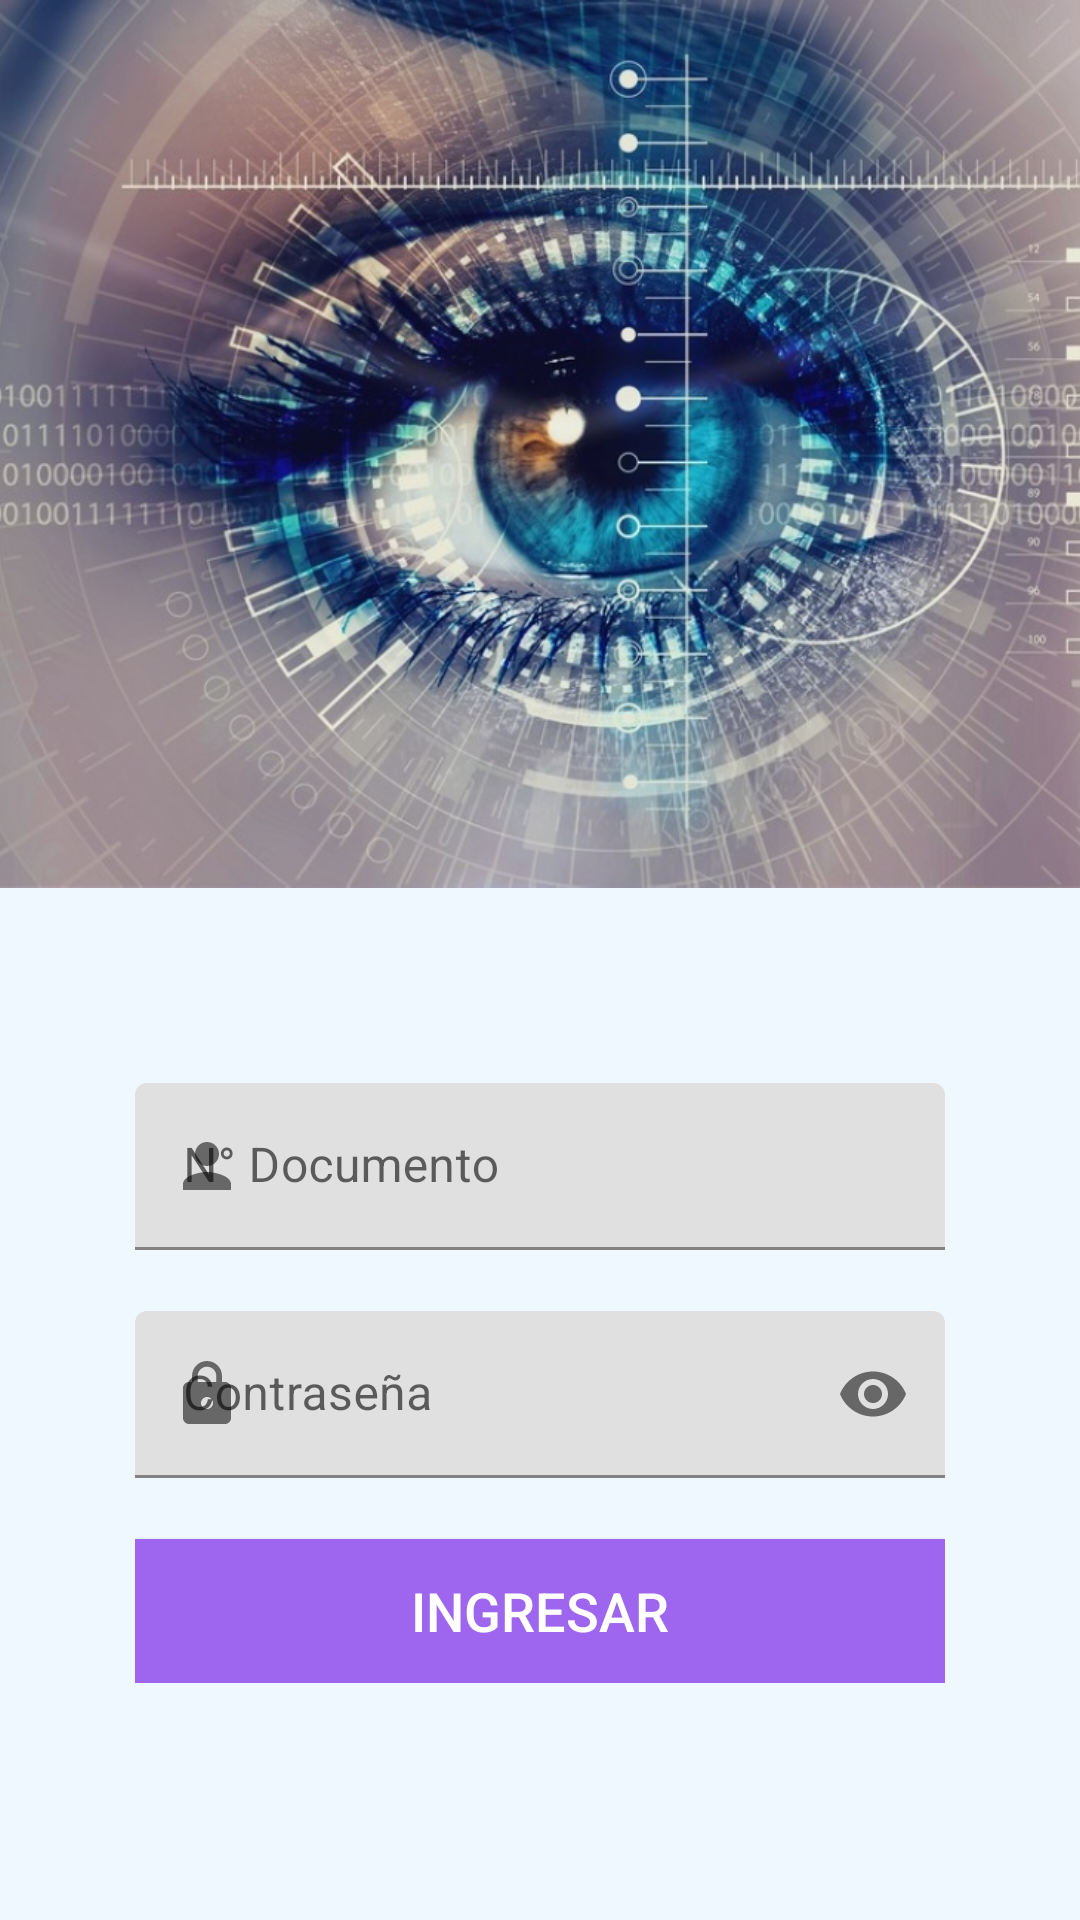

This screen was rendered from an Android layout file. Write that file and the resources it references.
<!-- AndroidManifest.xml: application theme MyMaterialTheme -->
<!-- res/layout/activity_login.xml -->
<?xml version="1.0" encoding="utf-8"?>
<LinearLayout xmlns:android="http://schemas.android.com/apk/res/android"
    xmlns:app="http://schemas.android.com/apk/res-auto"
    xmlns:tools="http://schemas.android.com/tools"
    android:layout_width="match_parent"
    android:layout_height="match_parent"
    android:background="#ED323643"
    android:orientation="vertical"
    android:weightSum="20"
    tools:context=".views.login.LoginActivity">

    <ImageView
        android:id="@+id/imagenLogin"
        android:layout_width="match_parent"
        android:layout_height="wrap_content"
        android:layout_weight="9"
        android:adjustViewBounds="true"
        android:contentDescription="@string/app_name"
        android:scaleType="centerCrop"
        android:src="@drawable/logo_login_final" />

    <LinearLayout
        android:backgroundTint="@color/AliceBlue"
        android:layout_width="match_parent"
        android:layout_height="wrap_content"
        android:layout_weight="11"
        android:background="@color/White"
        android:orientation="vertical"
        android:padding="10dp">


        <LinearLayout
            android:paddingTop="55dp"
            android:layout_width="match_parent"
            android:layout_height="wrap_content"
            android:orientation="vertical"
            android:paddingStart="35dp"
            android:paddingEnd="35dp">

            <com.google.android.material.textfield.TextInputLayout
                android:id="@+id/usuarioBiometriaLayout"
                android:layout_width="match_parent"
                android:layout_height="wrap_content"
                android:hint="@string/login_input_n_documento"
                app:errorEnabled="true"
                app:startIconDrawable="@drawable/ic_person_login_white">

                <com.google.android.material.textfield.TextInputEditText
                    android:id="@+id/usuarioBiometria"
                    android:layout_width="match_parent"
                    android:layout_height="wrap_content"
                    android:inputType="phone"
                    android:maxLength="12"
                    android:maxLines="1"
                    android:textColor="@color/Black"
                    android:textColorHint="@color/acj_azul"
                    android:textColorLink="@color/acj_naranja"
                    android:textSize="16sp" />
            </com.google.android.material.textfield.TextInputLayout>

            <com.google.android.material.textfield.TextInputLayout
                android:id="@+id/contraseniaBiometriaLayout"
                android:layout_width="match_parent"
                android:layout_height="wrap_content"
                android:hint="@string/login_input_password"
                app:errorEnabled="true"
                app:passwordToggleEnabled="true"
                app:startIconDrawable="@drawable/ic_lock_login_blanco_24dp">

                <com.google.android.material.textfield.TextInputEditText
                    android:id="@+id/contraseniaBiometria"
                    android:layout_width="match_parent"
                    android:layout_height="wrap_content"
                    android:inputType="textPassword"
                    android:maxLength="20"
                    android:textColor="@color/Black"
                    android:textColorHint="@color/acj_azul"
                    android:textColorLink="@color/acj_naranja"
                    android:textSize="16sp" />
            </com.google.android.material.textfield.TextInputLayout>

            <Button
                android:id="@+id/btn_ingresar_login"
                android:layout_width="match_parent"
                android:layout_height="wrap_content"
                android:background="@color/button_login_disabled"
                android:clickable="false"
                android:text="@string/login_btn_ingresar"
                android:textColor="@color/White"
                android:textSize="18sp" />
        </LinearLayout>

    </LinearLayout>

</LinearLayout>
<!-- resources referenced by this layout -->
<resources>
  <color name="AliceBlue">#F0F8FF</color>
  <color name="Black">#000000</color>
  <color name="White">#FFFFFF</color>
  <color name="acj_azul">#333743</color>
  <color name="acj_naranja">#D99431</color>
  <color name="button_login_disabled">#9E66EE</color>
  <!-- drawable ic_lock_login_blanco_24dp (drawable-v24) -->
  <vector android:height="24dp"
      android:tint="#3A4759"
      android:viewportHeight="24.0"
      android:viewportWidth="24.0"
      android:width="24dp"
      xmlns:android="http://schemas.android.com/apk/res/android">
      <path
          android:fillColor="#FF000000"
          android:pathData="M18,8h-1L17,6c0,-2.76 -2.24,-5 -5,-5S7,3.24 7,6v2L6,8c-1.1,0 -2,0.9 -2,2v10c0,1.1 0.9,2 2,2h12c1.1,0 2,-0.9 2,-2L20,10c0,-1.1 -0.9,-2 -2,-2zM12,17c-1.1,0 -2,-0.9 -2,-2s0.9,-2 2,-2 2,0.9 2,2 -0.9,2 -2,2zM15.1,8L8.9,8L8.9,6c0,-1.71 1.39,-3.1 3.1,-3.1 1.71,0 3.1,1.39 3.1,3.1v2z" />
  </vector>
  <!-- drawable ic_person_login_white (drawable-v24) -->
  <vector android:height="24dp"
      android:tint="#3A4759"
      android:viewportHeight="24.0"
      android:viewportWidth="24.0"
      android:width="24dp"
      xmlns:android="http://schemas.android.com/apk/res/android">
      <path
          android:fillColor="#FF000000"
          android:pathData="M12,12c2.21,0 4,-1.79 4,-4s-1.79,-4 -4,-4 -4,1.79 -4,4 1.79,4 4,4zM12,14c-2.67,0 -8,1.34 -8,4v2h16v-2c0,-2.66 -5.33,-4 -8,-4z" />
  </vector>
  <!-- drawable logo_login_final: jpg bitmap (drawable-v24, 387270 bytes) -->
  <string name="app_name">VerifyFacial</string>
  <string name="login_btn_ingresar">INGRESAR</string>
  <string name="login_input_n_documento">N° Documento</string>
  <string name="login_input_password">Contraseña</string>
  <style name="MyMaterialTheme" parent="Theme.MaterialComponents.Light.NoActionBar">
          
          <item name="colorPrimary">@color/colorPrimary</item>
          <item name="colorPrimaryDark">@color/colorPrimaryDark</item>
          <item name="colorAccent">@color/colorAccent</item>
          <item name="textAppearanceButton">@style/AppTextAppearance.Button</item>
  
      </style>
  <color name="colorPrimary">#6200EE</color>
  <color name="colorPrimaryDark">#3700B3</color>
  <color name="colorAccent">#03DAC5</color>
  <style name="AppTextAppearance.Button" parent="TextAppearance.MaterialComponents.Button">
          <item name="android:textAllCaps">true</item>
      </style>
</resources>
